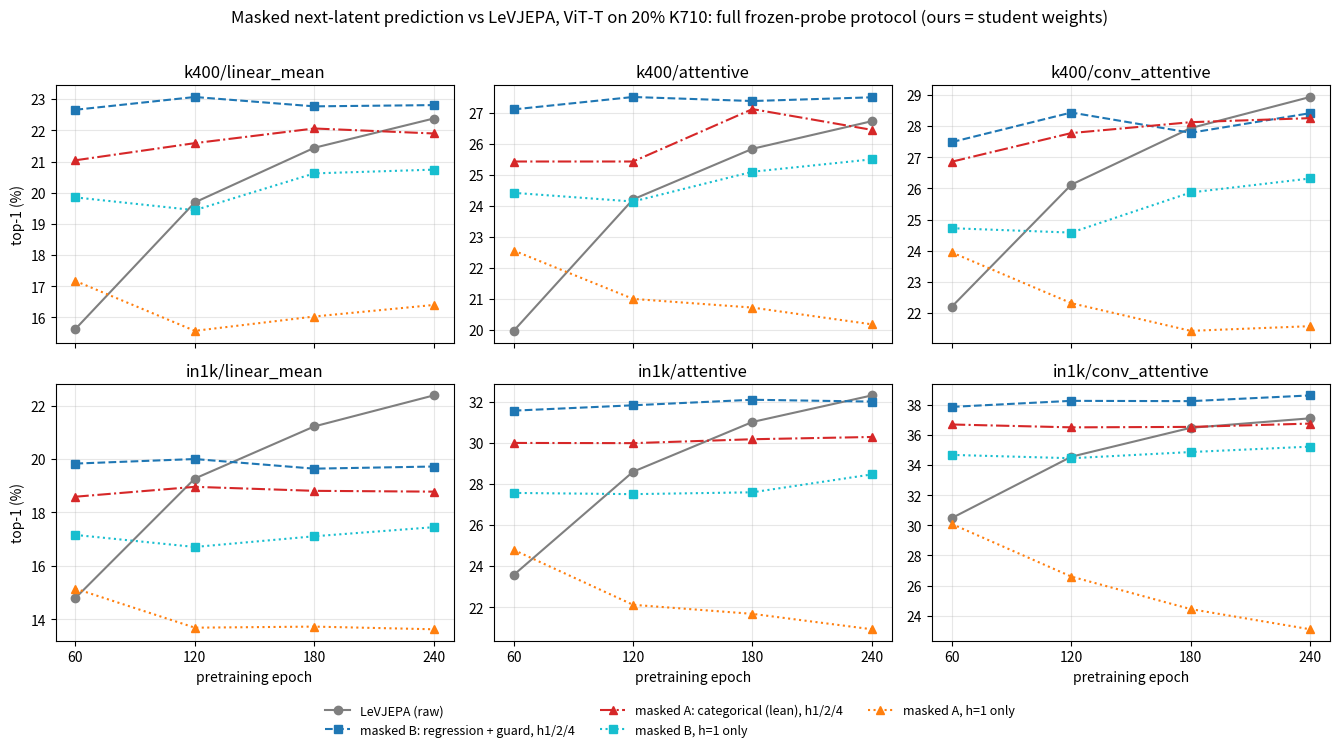

The matplotlib source for this figure: (Note: this script raises an exception after producing the figure.)
"""Masked next-latent prediction (A lean and B, each with horizons h1/2/4 and h=1 only; 90% tube-block masking) against
LeVJEPA on 20% K710, ViT-T, full cached probe protocol. Ours: student weights (the
EMA teacher is within ~1 everywhere). LeVJEPA: raw training weights. Numbers copied
from <run>/evals/eNNN_full*.json.
  python scripts/natural/plot_masked_nlp_vs_levjepa.py   -> docs/figures/masked_nlp_vs_levjepa_k710.png
"""
import matplotlib
matplotlib.use('Agg')
import matplotlib.pyplot as plt

KEYS = ['k400/linear_mean', 'k400/attentive', 'k400/conv_attentive',
        'in1k/linear_mean', 'in1k/attentive', 'in1k/conv_attentive']
RUNS = {
    'LeVJEPA (raw)': {60: (15.63, 19.96, 22.20, 14.80, 23.57, 30.49), 120: (19.69, 24.20, 26.12, 19.27, 28.59, 34.56),
                      180: (21.44, 25.83, 27.94, 21.22, 31.01, 36.48), 240: (22.38, 26.72, 28.94, 22.38, 32.30, 37.11)},
    'masked B: regression + guard, h1/2/4': {60: (22.66, 27.10, 27.49, 19.83, 31.56, 37.87), 120: (23.07, 27.50, 28.44, 20.00, 31.82, 38.27),
                                     180: (22.77, 27.37, 27.79, 19.64, 32.09, 38.25), 240: (22.81, 27.49, 28.42, 19.72, 32.00, 38.63)},
    'masked A: categorical (lean), h1/2/4': {60: (21.04, 25.42, 26.86, 18.59, 29.99, 36.70), 120: (21.59, 25.42, 27.78, 18.96, 29.98, 36.51),
                                     180: (22.06, 27.11, 28.13, 18.81, 30.17, 36.54), 240: (21.90, 26.44, 28.26, 18.78, 30.28, 36.76)},
    'masked B, h=1 only': {60: (19.85, 24.41, 24.72, 17.16, 27.56, 34.68), 120: (19.44, 24.13, 24.58, 16.71, 27.50, 34.46),
                           180: (20.62, 25.09, 25.87, 17.11, 27.59, 34.87), 240: (20.74, 25.49, 26.32, 17.45, 28.46, 35.23)},
    'masked A, h=1 only': {60: (17.17, 22.55, 23.94, 15.15, 24.79, 30.09), 120: (15.57, 20.99, 22.31, 13.69, 22.12, 26.60),
                           180: (16.03, 20.71, 21.42, 13.73, 21.68, 24.44), 240: (16.40, 20.17, 21.57, 13.63, 20.93, 23.10)},
}
STYLE = {'LeVJEPA (raw)': ('-', 'o', 'tab:gray'),
         'masked B: regression + guard, h1/2/4': ('--', 's', 'tab:blue'),
         'masked A: categorical (lean), h1/2/4': ('-.', '^', 'tab:red'),
         'masked B, h=1 only': (':', 's', 'tab:cyan'),
         'masked A, h=1 only': (':', '^', 'tab:orange')}

fig, axes = plt.subplots(2, 3, figsize=(13.5, 7.5), sharex=True)
for ax, key, i in zip(axes.flat, KEYS, range(6)):
    for name, pts in RUNS.items():
        ls, mk, c = STYLE[name]
        e = sorted(pts)
        ax.plot(e, [pts[x][i] for x in e], ls=ls, marker=mk, color=c, label=name)
    ax.set_title(key)
    ax.set_xticks([60, 120, 180, 240])
    ax.set_xlim(50, 250)
    ax.grid(alpha=.3)
    if i % 3 == 0:
        ax.set_ylabel('top-1 (%)')
    if i >= 3:
        ax.set_xlabel('pretraining epoch')
handles, labels = axes[0, 0].get_legend_handles_labels()
fig.legend(handles, labels, loc='lower center', ncol=3, fontsize=9, frameon=False)
fig.suptitle('Masked next-latent prediction vs LeVJEPA, ViT-T on 20% K710: full frozen-probe protocol '
             '(ours = student weights)')
fig.tight_layout(rect=(0, 0.06, 1, 0.97))
fig.savefig('docs/figures/masked_nlp_vs_levjepa_k710.png', dpi=130)
print('wrote docs/figures/masked_nlp_vs_levjepa_k710.png')
